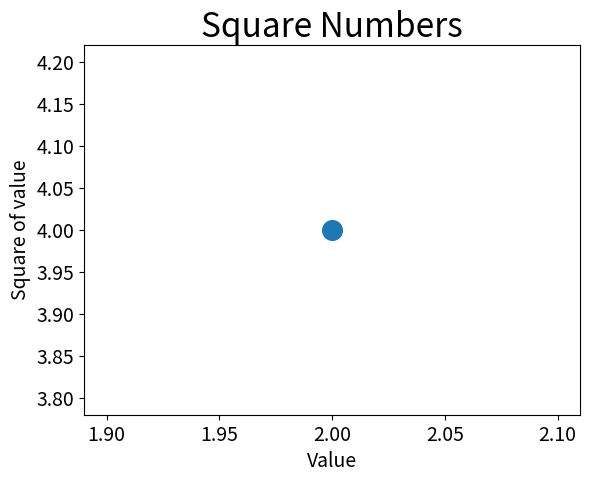

Write the Python code that produced this figure.
#coding=utf-8
#使用函数scatter() 向它传递一对x和y坐标，在指定位置绘制一个点
import matplotlib.pyplot as plt 

plt.scatter(2,4,s=200)

#设置图表标题并给坐标轴加上标签
plt.title("Square Numbers",fontsize=24)
plt.xlabel("Value",fontsize=14)
plt.ylabel("Square of value",fontsize=14)

#设置刻度标记的大小
plt.tick_params(axis='both',which='major',labelsize=14)	
#which一共3个参数['major' ， 'minor'，'both'] 
#默认是major表示主刻度，后面分布为次刻度及主次刻度都显示。
plt.show()
